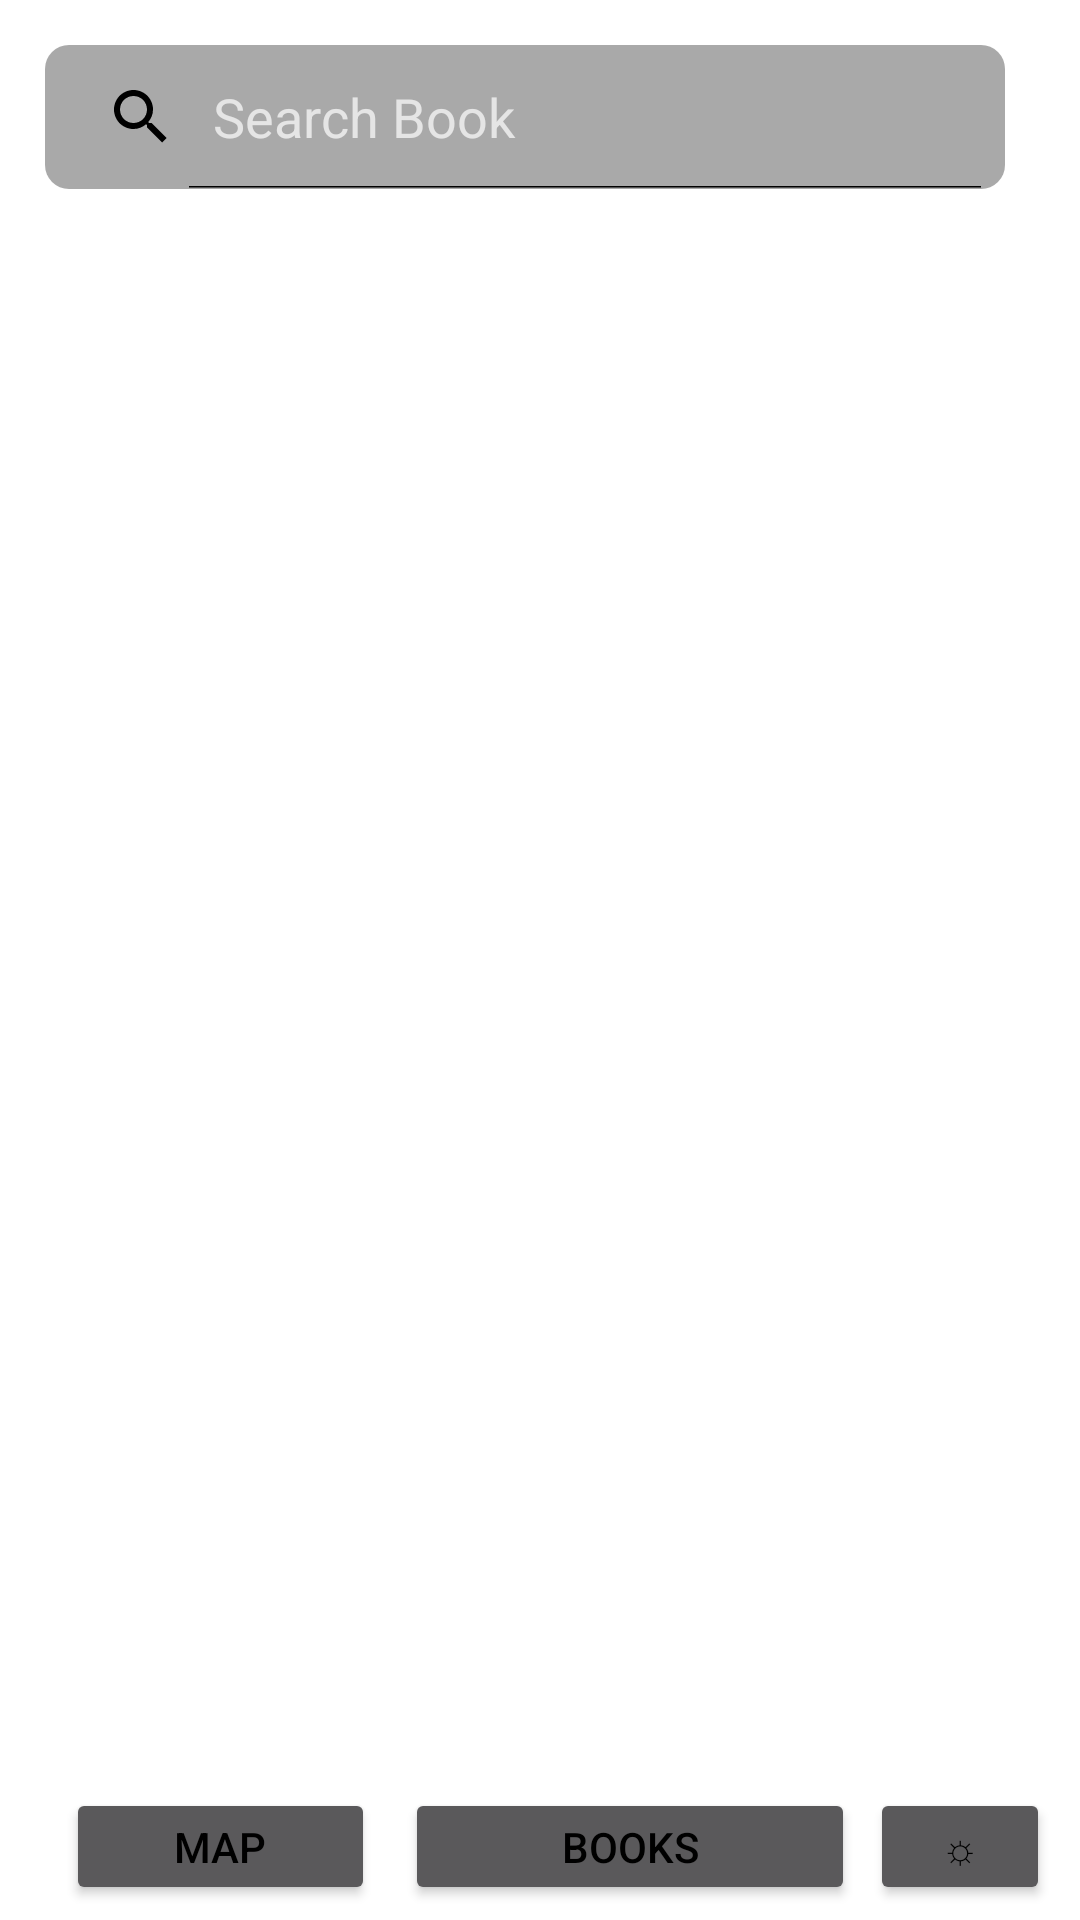

Reconstruct the res/layout file that produces this screen, plus the resources it refers to.
<!-- AndroidManifest.xml: application theme AppThemeLight -->
<!-- res/layout/activity_search_horizontal.xml -->
<?xml version="1.0" encoding="utf-8"?>
<androidx.constraintlayout.widget.ConstraintLayout xmlns:android="http://schemas.android.com/apk/res/android"
    xmlns:app="http://schemas.android.com/apk/res-auto"
    xmlns:tools="http://schemas.android.com/tools"
    android:layout_width="match_parent"
    android:layout_height="match_parent"
    tools:context=".SearchActivity">

    <include
        android:id="@+id/include3"
        layout="@layout/bottom_layout_horizontal" />

    <SearchView
        android:id="@+id/searchView"
        android:layout_width="wrap_content"
        android:layout_height="wrap_content"
        android:layout_marginStart="15dp"
        android:layout_marginTop="15dp"
        android:background="@drawable/search_bar"
        android:iconifiedByDefault="false"
        android:queryHint="@string/booksearch"
        app:layout_constraintStart_toStartOf="@+id/include3"
        app:layout_constraintTop_toTopOf="@+id/include3" />

    <ListView
        android:id="@+id/listBooks"
        android:layout_width="0dp"
        android:layout_height="0dp"
        android:layout_marginStart="15dp"
        android:layout_marginTop="15dp"
        android:layout_marginBottom="15dp"
        app:layout_constraintBottom_toBottomOf="@+id/include3"
        app:layout_constraintEnd_toEndOf="@+id/searchView"
        app:layout_constraintStart_toStartOf="parent"
        app:layout_constraintTop_toBottomOf="@+id/searchView" />

</androidx.constraintlayout.widget.ConstraintLayout>
<!-- res/layout/bottom_layout_horizontal.xml (included above) -->
<?xml version="1.0" encoding="utf-8"?>
<androidx.constraintlayout.widget.ConstraintLayout xmlns:android="http://schemas.android.com/apk/res/android"
    xmlns:app="http://schemas.android.com/apk/res-auto"
    xmlns:tools="http://schemas.android.com/tools"
    android:layout_width="match_parent"
    android:layout_height="match_parent">

    <LinearLayout
        android:id="@+id/buttonLayout"
        android:layout_width="wrap_content"
        android:layout_height="wrap_content"
        android:layout_marginEnd="10dp"
        android:orientation="horizontal"
        app:layout_constraintBottom_toBottomOf="parent"
        app:layout_constraintEnd_toEndOf="parent">

        <Button
            android:id="@+id/mapMenu"
            android:layout_width="103dp"
            android:layout_height="39dp"
            android:layout_marginEnd="5dp"
            android:layout_marginBottom="5dp"
            android:text="@string/map" />

        <Button
            android:id="@+id/searchMenu"
            android:layout_width="150dp"
            android:layout_height="39dp"
            android:layout_marginStart="5dp"
            android:layout_marginBottom="5dp"
            android:text="@string/search" />

        <Button
            android:id="@+id/themeButton"
            android:layout_width="60dp"
            android:layout_height="39dp"
            android:layout_marginStart="5dp"
            android:layout_marginBottom="5dp"
            android:text="☼" />

    </LinearLayout>

</androidx.constraintlayout.widget.ConstraintLayout>
<!-- resources referenced by this layout -->
<resources>
  <!-- drawable search_bar (drawable) -->
  <?xml version="1.0" encoding="utf-8"?>
  <shape xmlns:android="http://schemas.android.com/apk/res/android"
      android:shape= "rectangle">
      <solid android:color="@color/semi_gray"/>
      <corners android:radius="8dp"/>
  </shape>
  <string name="booksearch">Search Book</string>
  <string name="map">Map</string>
  <string name="search">Books</string>
  <style name="AppThemeLight" parent="Theme.AppCompat.NoActionBar">
          <item name="android:windowBackground">@android:color/white</item>
          <item name="android:textColor">@android:color/black</item>
          <item name="android:textColorPrimary">@android:color/black</item>
          <item name="android:textColorSecondary">@android:color/black</item>
          <item name="android:checkboxStyle">@style/CheckBoxLightStyle</item>
      </style>
  <color name="semi_gray">#80555555</color>
  <style name="CheckBoxLightStyle" parent="Widget.AppCompat.CompoundButton.CheckBox">
          <item name="android:textColor">@android:color/black</item>
      </style>
</resources>
